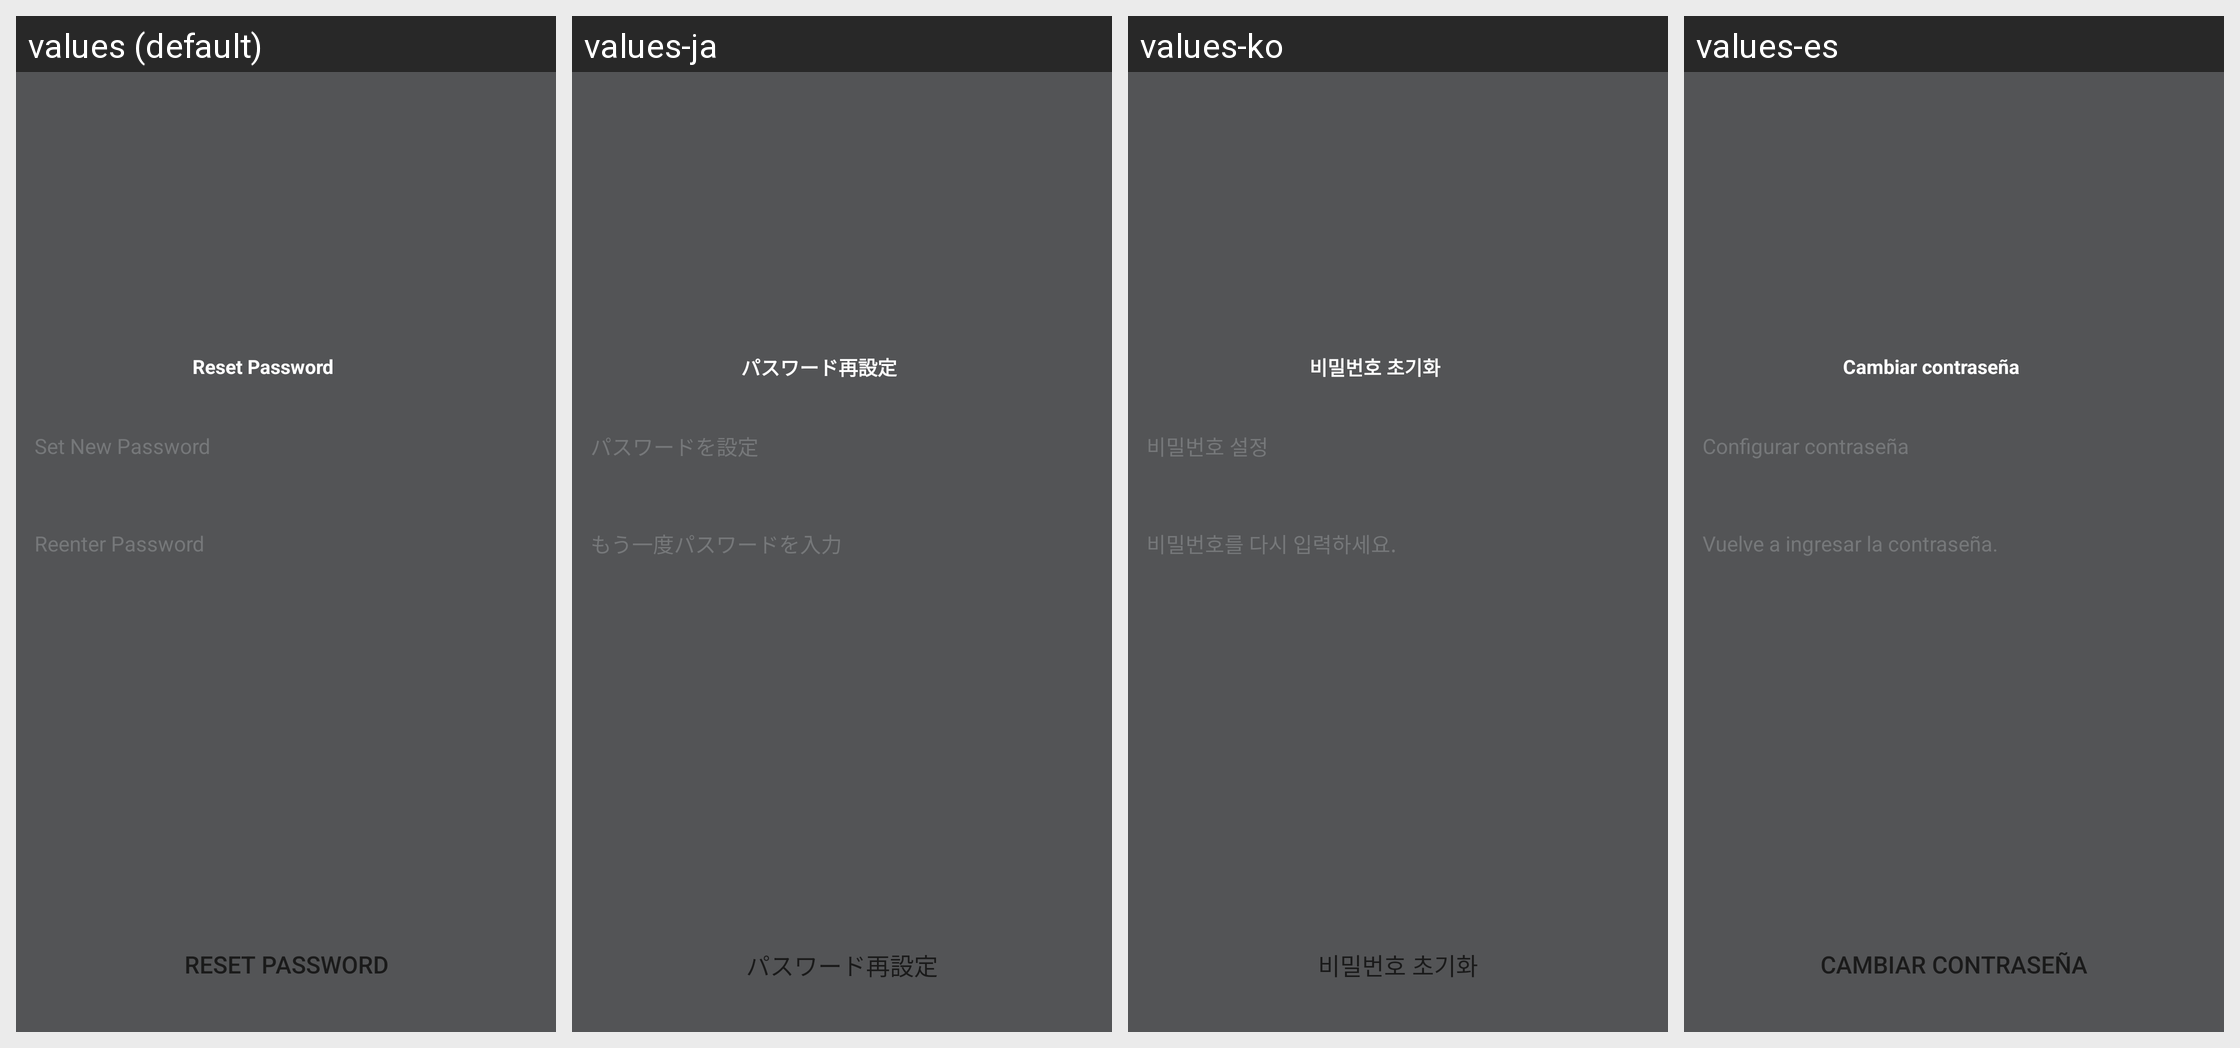

This grid shows one Android layout under several languages. Give, for every string resource on the screen, its name, the default text and each shown locale's text.
Android screen res/layout/netease_mpay_oversea__hydra_email_password_new.xml rendered under 4 locales, left to right: values (default), values-ja, values-ko, values-es. Device: Nexus 5 (rendered at 1080×1920; each locale shown at half size, 540×960, under a caption strip naming it); theme Theme.MaterialComponents.DayNight.NoActionBar.
Other locales in the repository, not shown: values-af, values-am, values-ar, values-as, values-az, values-be, values-bg, values-bn, values-bs, values-ca, values-cs, values-da, values-de, values-el, values-en, values-en-rCA, values-en-rGB, values-en-rXC, values-es-rES, values-es-rUS, values-et, values-eu, values-fa, values-fi, values-fr, values-fr-rCA, values-gl, values-gu, values-hi, values-hr, values-hu, values-hy, values-in, values-is, values-it, values-iw, values-ja-rJP, values-ka, values-kk, values-km, values-kn, values-ko-rKR, values-ky, values-lo, values-lt, values-lv, values-mk, values-ml, values-mn, values-mr, values-ms, values-my, values-nb, values-ne, values-nl, values-or, values-pa, values-pl, values-pt, values-pt-rBR, values-pt-rPT, values-ro, values-ru, values-si, values-sk, values-sl, values-sq, values-sr, values-sv, values-sw, values-ta, values-te, values-th, values-tl, values-tr, values-uk, values-ur, values-uz, values-vi, values-vi-rVN, values-zh, values-zh-rCN, values-zh-rHK, values-zh-rTW, values-zu.
Strings drawn on this screen, with the default value and each locale's value (text and hints the layout hard-codes, and strings that could not be matched under every locale, appear in the picture but are not listed):

netease_mpay_oversea__reset_password
  values: Reset Password
  values-ja: パスワード再設定
  values-ko: 비밀번호 초기화
  values-es: Cambiar contraseña

netease_mpay_oversea__set_password
  values: Set New Password
  values-ja: パスワードを設定
  values-ko: 비밀번호 설정
  values-es: Configurar contraseña

netease_mpay_oversea__input_password_again
  values: Reenter Password
  values-ja: もう一度パスワードを入力
  values-ko: 비밀번호를 다시 입력하세요.
  values-es: Vuelve a ingresar la contraseña.
